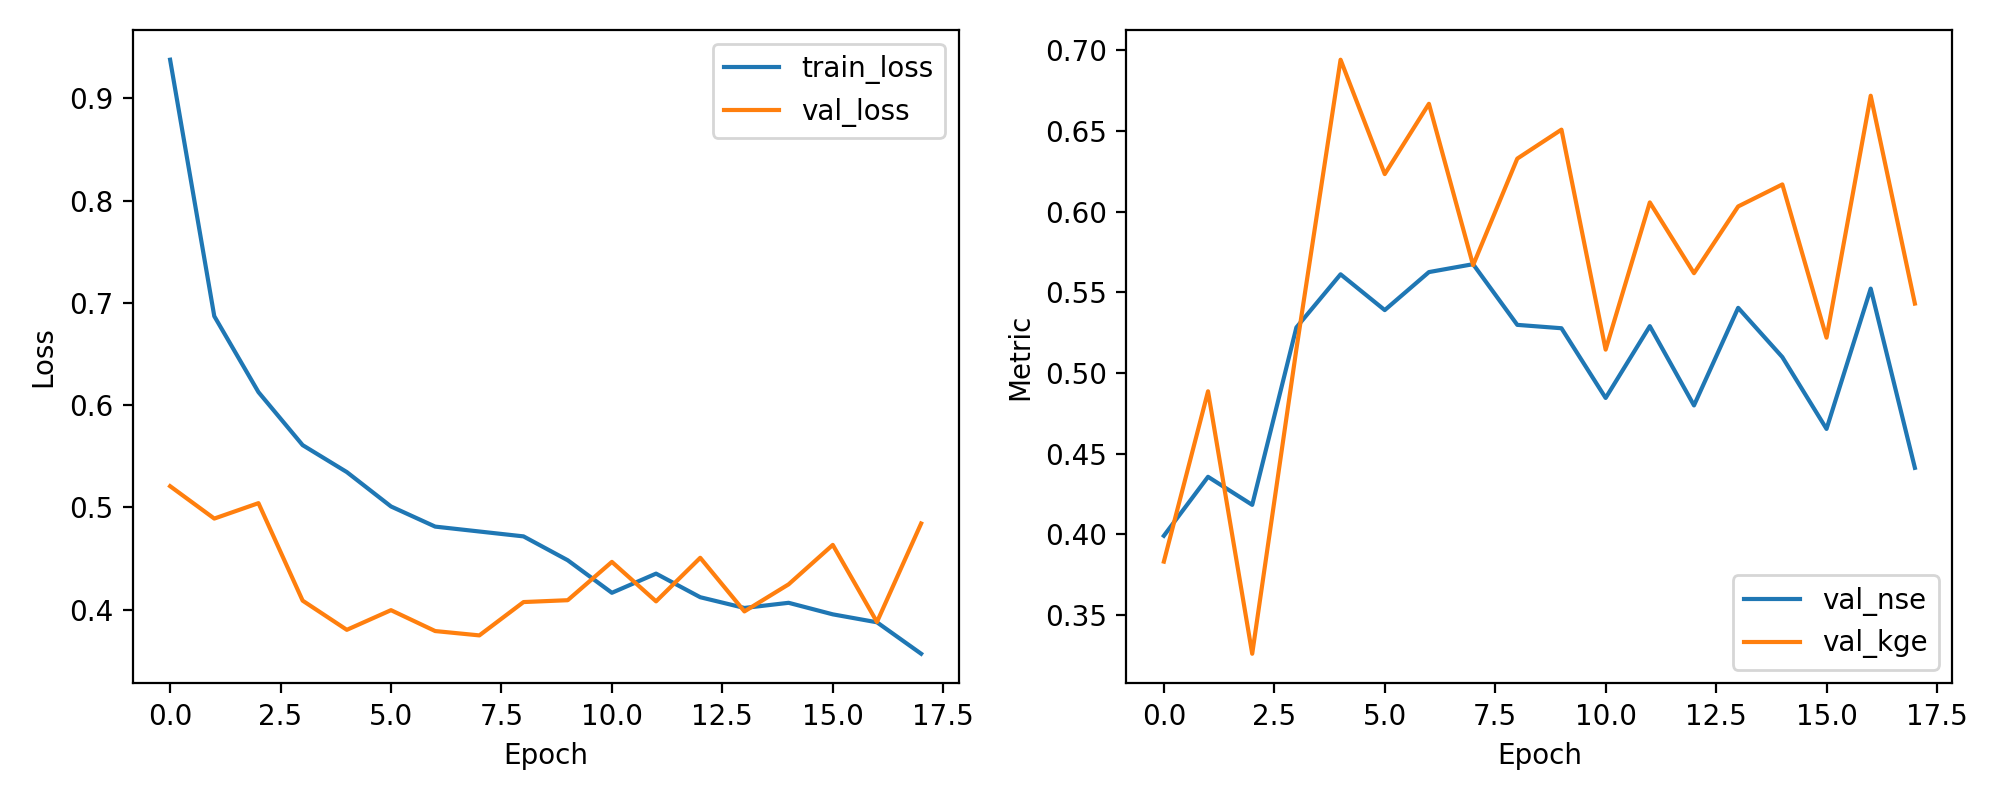

Source data for this figure (header and first rows):
epoch, train_loss, val_loss, val_nse, val_kge
1, 0.9377, 0.5208, 0.3992, 0.3832
2, 0.687, 0.4891, 0.4357, 0.4887
3, 0.6127, 0.5042, 0.4183, 0.3261
4, 0.5609, 0.4089, 0.5283, 0.5148
5, 0.5346, 0.3803, 0.5612, 0.6942
6, 0.501, 0.3996, 0.539, 0.6233
7, 0.4813, 0.3792, 0.5626, 0.6668
8, 0.4765, 0.3749, 0.5675, 0.5668
9, 0.4717, 0.4075, 0.5299, 0.6329
10, 0.4484, 0.4093, 0.5278, 0.6508
11, 0.4166, 0.4468, 0.4846, 0.5145
12, 0.4353, 0.4082, 0.5291, 0.6057
13, 0.4122, 0.4508, 0.4799, 0.5619
14, 0.4017, 0.3984, 0.5404, 0.6033
15, 0.4068, 0.4248, 0.5099, 0.6169
16, 0.3955, 0.4634, 0.4654, 0.5219
17, 0.3877, 0.388, 0.5523, 0.6718
18, 0.357, 0.4843, 0.4413, 0.543
